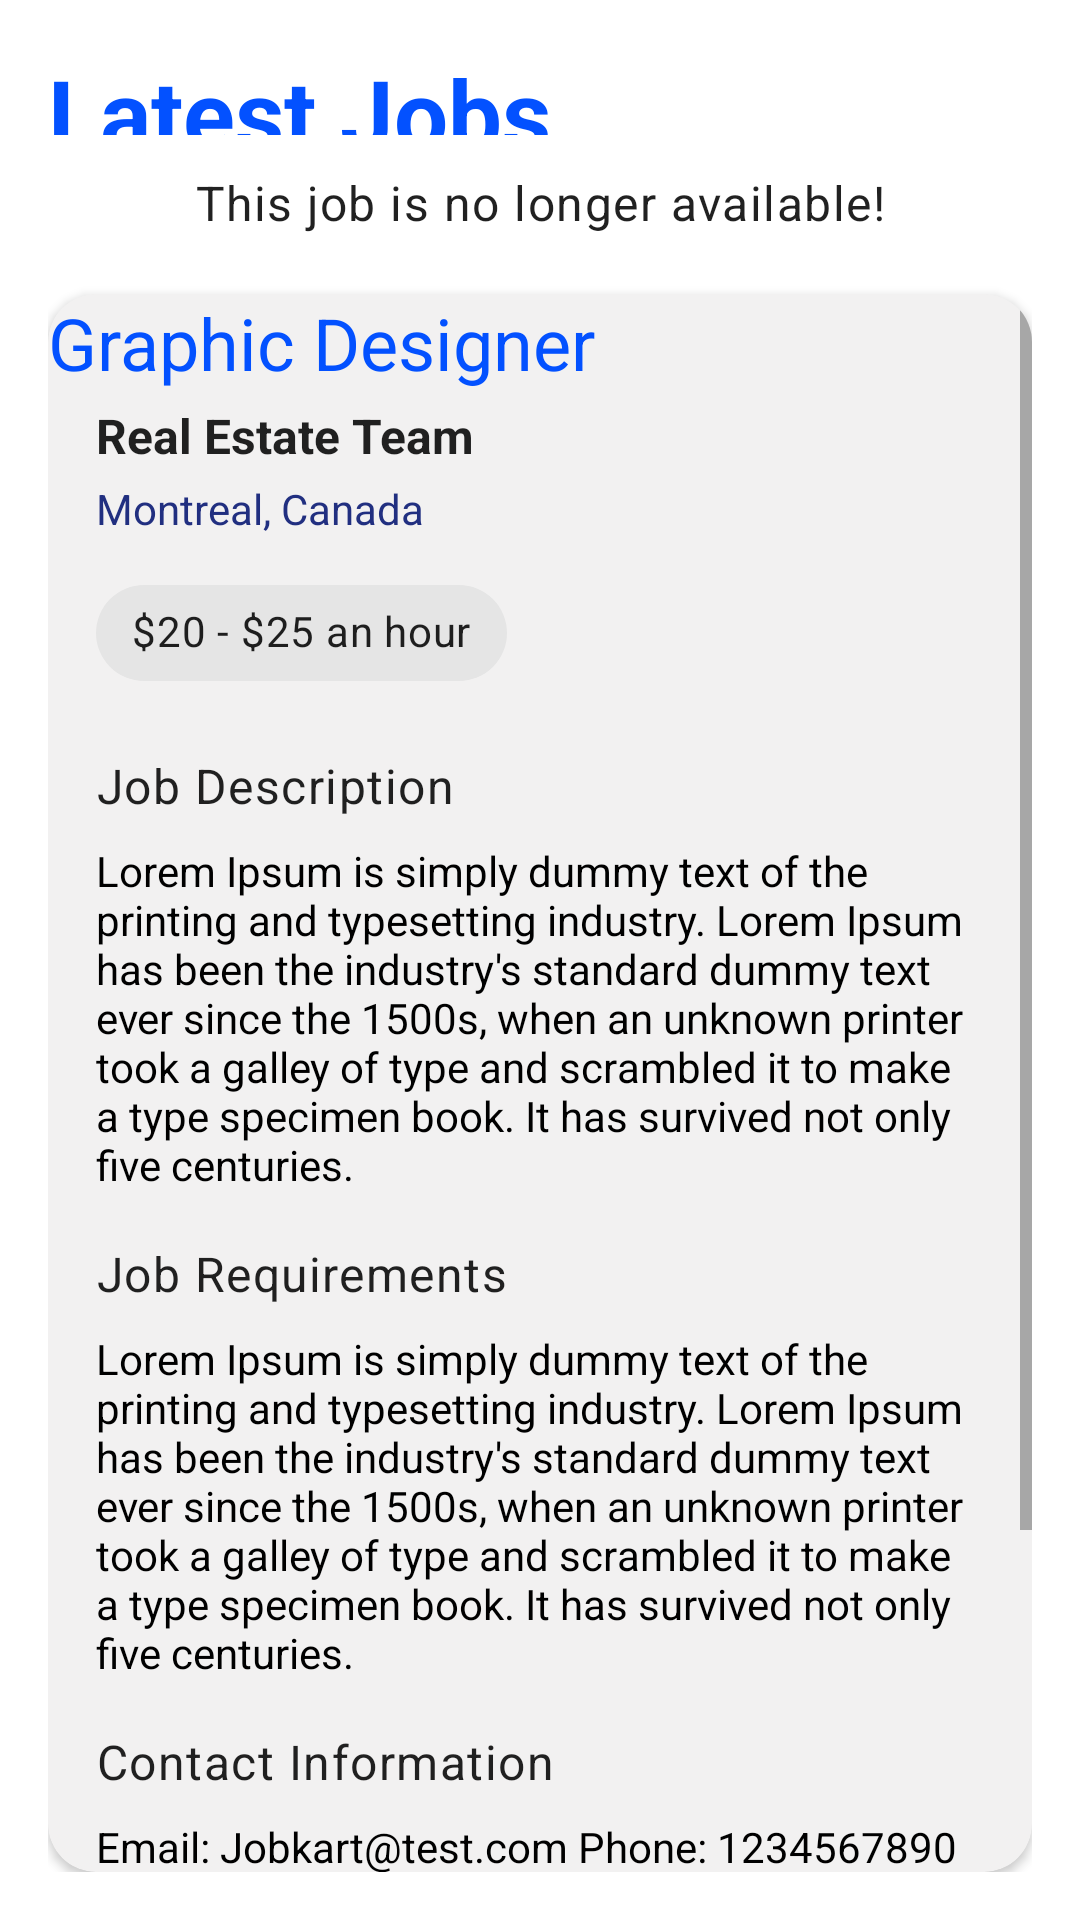

The Android layout XML behind this screen, and the referenced resources:
<!-- AndroidManifest.xml: application theme Theme.JobRecruitmentAppAndroid -->
<!-- res/layout/fragment_job_detail.xml -->
<?xml version="1.0" encoding="utf-8"?>
<LinearLayout xmlns:android="http://schemas.android.com/apk/res/android"
    xmlns:tools="http://schemas.android.com/tools"
    android:layout_width="match_parent"
    android:layout_height="match_parent"
    xmlns:app="http://schemas.android.com/apk/res-auto"
    android:padding="16dp"
    android:orientation="vertical"
    tools:context=".fragments.JobDetailFragment">

    <TextView
        android:layout_width="match_parent"
        android:layout_height="0dp"
        android:text="Latest Jobs"
        android:textColor="@color/primary"
        android:textStyle="bold"
        android:textAppearance="@style/TextAppearance.Material3.HeadlineLarge"
        android:layout_weight="0.05"
        />

    <TextView
        android:id="@+id/jobUnavailable"
        android:gravity="center"
        android:layout_marginTop="8dp"
        android:background="@color/browser_actions_bg_grey"
        android:textAppearance="@style/TextAppearance.Material3.BodyLarge"
        android:layout_width="match_parent"
        android:layout_height="0dp"
        android:layout_weight="0.05"
        android:text="This job is no longer available!" />

    <androidx.cardview.widget.CardView
        android:layout_width="match_parent"
        android:layout_height="0dp"
        app:cardCornerRadius="16dp"
        android:layout_marginTop="16dp"
        android:layout_weight="0.90"
        android:backgroundTint="#FFF2F1F1">

        <ScrollView
            android:layout_width="match_parent"
            android:layout_height="match_parent">

            <androidx.constraintlayout.widget.ConstraintLayout
                android:layout_width="match_parent"
                android:layout_height="wrap_content">

                <TextView
                    android:id="@+id/jobName"
                    android:layout_width="wrap_content"
                    android:layout_height="wrap_content"
                    android:layout_margin="@dimen/text_margin"
                    android:text="Graphic Designer"
                    android:textAppearance="@style/TextAppearance.Material3.HeadlineSmall"
                    android:textColor="@color/primary"
                    app:layout_constraintStart_toStartOf="parent"
                    app:layout_constraintTop_toTopOf="parent" />

                <TextView
                    android:id="@+id/item_subtitle"
                    android:layout_width="wrap_content"
                    android:layout_height="wrap_content"
                    android:layout_marginStart="16dp"
                    android:layout_marginTop="4dp"
                    android:text="Real Estate Team"
                    android:textAppearance="?attr/textAppearanceListItem"
                    android:textStyle="bold"
                    app:layout_constraintStart_toStartOf="parent"
                    app:layout_constraintTop_toBottomOf="@id/jobName" />

                <TextView
                    android:id="@+id/location"
                    android:layout_width="wrap_content"
                    android:layout_height="wrap_content"
                    android:layout_marginStart="16dp"
                    android:layout_marginTop="4dp"
                    android:text="Montreal, Canada"
                    android:textColor="@color/textColor"
                    app:layout_constraintStart_toStartOf="parent"
                    app:layout_constraintTop_toBottomOf="@+id/item_subtitle" />

                <com.google.android.material.chip.Chip
                    android:id="@+id/salary"
                    android:layout_width="wrap_content"
                    android:layout_height="wrap_content"
                    android:layout_marginStart="16dp"
                    android:layout_marginTop="8dp"
                    android:text="$20 - $25 an hour"
                    app:layout_constraintStart_toStartOf="parent"
                    app:layout_constraintTop_toBottomOf="@+id/location" />

                <TextView
                    android:id="@+id/textView6"
                    android:layout_width="wrap_content"
                    android:layout_height="wrap_content"
                    android:layout_marginStart="16dp"
                    android:layout_marginTop="16dp"
                    android:text="Job Description"
                    android:textAppearance="@style/TextAppearance.Material3.BodyLarge"
                    app:layout_constraintStart_toStartOf="parent"
                    app:layout_constraintTop_toBottomOf="@+id/salary" />

                <TextView
                    android:id="@+id/description"
                    android:layout_width="0dp"
                    android:layout_height="wrap_content"
                    android:layout_marginStart="16dp"
                    android:layout_marginTop="8dp"
                    android:layout_marginEnd="16dp"
                    android:text="@string/large_text"
                    android:textColor="@color/black"
                    app:layout_constraintEnd_toEndOf="parent"
                    app:layout_constraintStart_toStartOf="parent"
                    app:layout_constraintTop_toBottomOf="@+id/textView6" />

                <TextView
                    android:id="@+id/textView8"
                    android:layout_width="wrap_content"
                    android:layout_height="wrap_content"
                    android:layout_marginStart="16dp"
                    android:layout_marginTop="16dp"
                    android:text="Job Requirements"
                    android:textAppearance="@style/TextAppearance.Material3.BodyLarge"
                    app:layout_constraintStart_toStartOf="parent"
                    app:layout_constraintTop_toBottomOf="@+id/description" />

                <TextView
                    android:id="@+id/requirements"
                    android:layout_width="0dp"
                    android:layout_height="wrap_content"
                    android:layout_marginStart="16dp"
                    android:layout_marginTop="8dp"
                    android:layout_marginEnd="16dp"
                    android:text="@string/large_text"
                    android:textColor="@color/black"
                    app:layout_constraintEnd_toEndOf="parent"
                    app:layout_constraintStart_toStartOf="parent"
                    app:layout_constraintTop_toBottomOf="@+id/textView8" />

                <TextView
                    android:id="@+id/textView10"
                    android:layout_width="wrap_content"
                    android:layout_height="wrap_content"
                    android:layout_marginStart="16dp"
                    android:layout_marginTop="16dp"
                    android:text="Contact Information"
                    android:textAppearance="@style/TextAppearance.Material3.BodyLarge"
                    app:layout_constraintStart_toStartOf="parent"
                    app:layout_constraintTop_toBottomOf="@+id/requirements" />

                <TextView
                    android:id="@+id/contact"
                    android:layout_width="0dp"
                    android:layout_height="wrap_content"
                    android:layout_marginStart="16dp"
                    android:layout_marginTop="8dp"
                    android:layout_marginEnd="16dp"
                    android:text="@string/large_text_2"
                    android:textColor="@color/black"
                    app:layout_constraintEnd_toEndOf="parent"
                    app:layout_constraintStart_toStartOf="parent"
                    app:layout_constraintTop_toBottomOf="@+id/textView10" />

                <TextView
                    android:id="@+id/textView12"
                    android:layout_width="wrap_content"
                    android:layout_height="wrap_content"
                    android:layout_marginStart="16dp"
                    android:layout_marginTop="16dp"
                    android:text="Company Address"
                    android:textAppearance="@style/TextAppearance.Material3.BodyLarge"
                    app:layout_constraintStart_toStartOf="parent"
                    app:layout_constraintTop_toBottomOf="@+id/contact" />

                <TextView
                    android:id="@+id/textView13"
                    android:layout_width="0dp"
                    android:layout_height="wrap_content"
                    android:layout_marginStart="16dp"
                    android:layout_marginTop="8dp"
                    android:layout_marginEnd="16dp"
                    android:text="@string/large_text_2"
                    android:textColor="@color/black"
                    app:layout_constraintEnd_toEndOf="parent"
                    app:layout_constraintStart_toStartOf="parent"
                    app:layout_constraintTop_toBottomOf="@+id/textView12" />

                <Button
                    android:id="@+id/applyJob"
                    android:layout_width="0dp"
                    android:layout_height="wrap_content"
                    android:layout_marginStart="16dp"
                    android:layout_marginTop="16dp"
                    android:layout_marginEnd="16dp"
                    android:layout_marginBottom="16dp"
                    android:text="Apply Job"
                    app:layout_constraintBottom_toBottomOf="parent"
                    app:layout_constraintEnd_toStartOf="@+id/saveJob"
                    app:layout_constraintHorizontal_bias="0.5"
                    app:layout_constraintStart_toStartOf="parent"
                    app:layout_constraintTop_toBottomOf="@+id/textView13" />

                <Button
                    android:id="@+id/saveJob"
                    android:layout_width="0dp"
                    android:layout_height="wrap_content"
                    android:layout_marginStart="16dp"
                    android:layout_marginTop="16dp"
                    android:layout_marginEnd="16dp"
                    android:layout_marginBottom="16dp"
                    android:text="Save Job"
                    app:layout_constraintBottom_toBottomOf="parent"
                    app:layout_constraintEnd_toEndOf="parent"
                    app:layout_constraintHorizontal_bias="0.5"
                    app:layout_constraintStart_toEndOf="@+id/applyJob"
                    app:layout_constraintTop_toBottomOf="@+id/textView13" />

            </androidx.constraintlayout.widget.ConstraintLayout>

        </ScrollView>

    </androidx.cardview.widget.CardView>

</LinearLayout>
<!-- resources referenced by this layout -->
<resources>
  <color name="black">#FF000000</color>
  <color name="primary">#0351FF</color>
  <color name="textColor">#212F80</color>
  <string name="large_text">
          Lorem Ipsum is simply dummy text of the printing and typesetting industry. Lorem Ipsum has
          been the industry\'s standard dummy text ever since the 1500s, when an unknown printer took
          a galley of type and scrambled it to make a type specimen book. It has survived not only
          five centuries.
      </string>
  <string name="large_text_2">
          Email: Jobkart@test.com
          Phone: 1234567890
      </string>
  <style name="Theme.JobRecruitmentAppAndroid" parent="Theme.MaterialComponents.DayNight.DarkActionBar">
          
          <item name="colorPrimary">@color/primary</item>
          <item name="colorPrimaryVariant">@color/purple_700</item>
          <item name="colorOnPrimary">@color/white</item>
          
          <item name="colorSecondary">@color/teal_200</item>
          <item name="colorSecondaryVariant">@color/teal_700</item>
          <item name="colorOnSecondary">@color/black</item>
          
          <item name="android:statusBarColor" tools:targetApi="l">?attr/colorPrimaryVariant</item>
          
      </style>
  <color name="purple_700">#FF3700B3</color>
  <color name="white">#FFFFFFFF</color>
  <color name="teal_200">#FF03DAC5</color>
  <color name="teal_700">#FF018786</color>
</resources>
